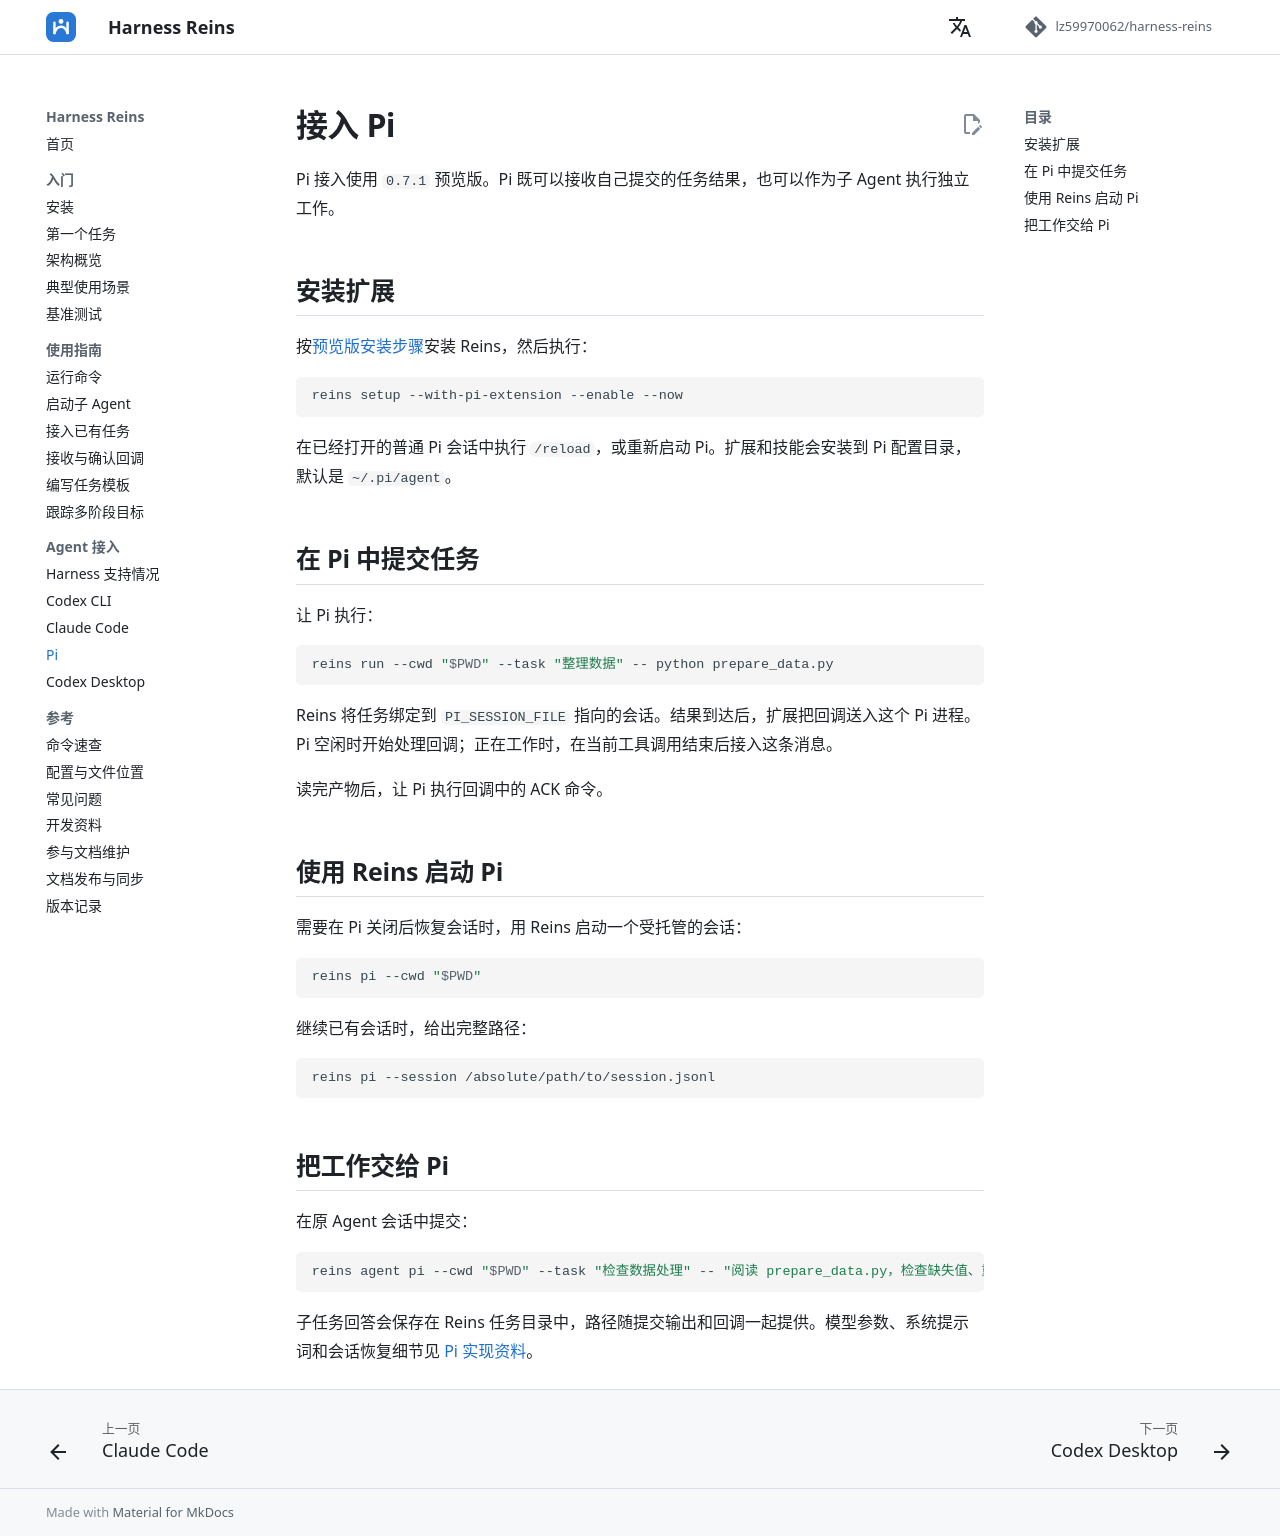

repository: lz59970062/agent-atc · page: integrations/pi/index.html · generator: mkdocs

# 接入 Pi

Pi 接入使用 `0.7.1` 预览版。Pi 既可以接收自己提交的任务结果，也可以作为子 Agent 执行独立工作。

## 安装扩展

按[预览版安装步骤](../installation.md#安装预览版)安装 Reins，然后执行：

```bash
reins setup --with-pi-extension --enable --now
```

在已经打开的普通 Pi 会话中执行 `/reload`，或重新启动 Pi。扩展和技能会安装到 Pi 配置目录，默认是 `~/.pi/agent`。

## 在 Pi 中提交任务

让 Pi 执行：

```bash
reins run --cwd "$PWD" --task "整理数据" -- python prepare_data.py
```

Reins 将任务绑定到 `PI_SESSION_FILE` 指向的会话。结果到达后，扩展把回调送入这个 Pi 进程。Pi 空闲时开始处理回调；正在工作时，在当前工具调用结束后接入这条消息。

读完产物后，让 Pi 执行回调中的 ACK 命令。

## 使用 Reins 启动 Pi

需要在 Pi 关闭后恢复会话时，用 Reins 启动一个受托管的会话：

```bash
reins pi --cwd "$PWD"
```

继续已有会话时，给出完整路径：

```bash
reins pi --session /absolute/path/to/session.jsonl
```

## 把工作交给 Pi

在原 Agent 会话中提交：

```bash
reins agent pi --cwd "$PWD" --task "检查数据处理" -- "阅读 prepare_data.py，检查缺失值、重复记录和输出格式，报告具体问题。"
```

子任务回答会保存在 Reins 任务目录中，路径随提交输出和回调一起提供。模型参数、系统提示词和会话恢复细节见 [Pi 实现资料](https://github.com/lz59970062/harness-reins/blob/main/docs/pi.md)。
